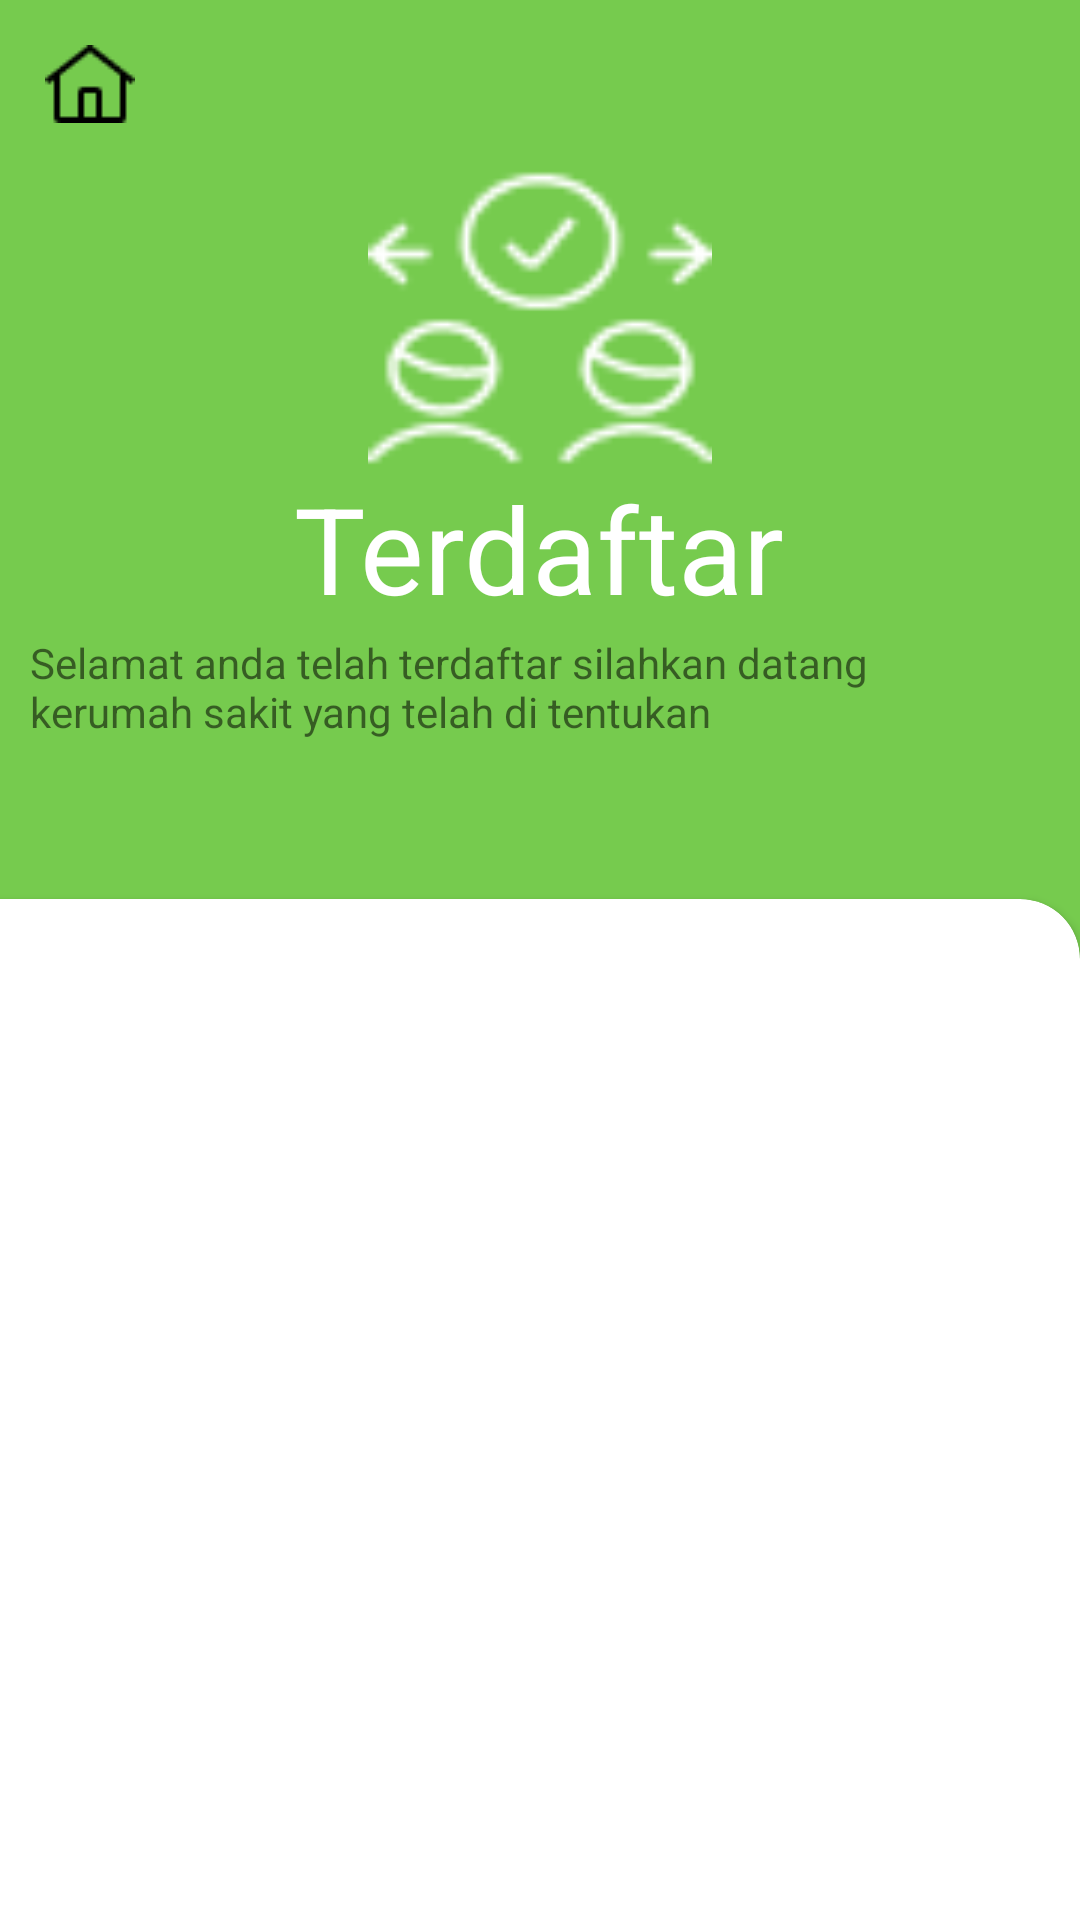

Layout XML and referenced resources for this Android screen:
<!-- AndroidManifest.xml: application theme Theme.Projek_mobile -->
<!-- res/layout/activity_terdaftar.xml -->
<?xml version="1.0" encoding="utf-8"?>
<RelativeLayout xmlns:android="http://schemas.android.com/apk/res/android"
    xmlns:app="http://schemas.android.com/apk/res-auto"
    xmlns:tools="http://schemas.android.com/tools"
    android:layout_width="match_parent"
    android:layout_height="match_parent"
    android:background="@color/green"
    tools:context=".Terdaftar">

    <ImageButton
        android:id="@+id/ibHome"
        android:layout_width="wrap_content"
        android:layout_height="wrap_content"
        android:layout_marginStart="15dp"
        android:layout_marginTop="15dp"
        android:layout_marginEnd="15dp"
        android:layout_marginBottom="15dp"
        android:background="@color/transparan"
        android:src="@drawable/home_black"
        tools:ignore="SpeakableTextPresentCheck,TouchTargetSizeCheck" />

    <ImageView
        android:id="@+id/imageTerdaftar"
        android:layout_width="200dp"
        android:layout_height="100dp"
        android:layout_below="@id/ibHome"
        android:layout_centerInParent="true"
        android:src="@drawable/terdaftar" />
    <TextView
        android:id="@+id/TvTerdaftar"
        android:layout_width="wrap_content"
        android:layout_height="wrap_content"
        android:text="Terdaftar"
        android:layout_below="@id/imageTerdaftar"
        android:layout_centerInParent="true"
        android:textSize="40dp"
        android:textColor="@color/white"/>

    <TextView
        android:id="@+id/tvKata"
        android:layout_width="300dp"
        android:layout_height="wrap_content"
        android:layout_below="@+id/TvTerdaftar"
        android:layout_alignParentRight="true"
        android:layout_centerInParent="true"
        android:layout_marginTop="2dp"
        android:layout_marginRight="50dp"
        android:text="Selamat anda telah terdaftar silahkan datang kerumah sakit yang telah di tentukan" />

    <androidx.cardview.widget.CardView
        android:layout_width="match_parent"
        android:layout_height="8000dp"
        android:layout_below="@id/tvKata"
        android:layout_alignParentStart="true"
        android:layout_alignParentBottom="true"
        android:layout_marginStart="-29dp"
        android:layout_marginTop="53dp"
        android:layout_marginBottom="-33dp"
        app:cardCornerRadius="20dp">

        <ScrollView
            android:layout_width="match_parent"
            android:layout_height="wrap_content">

            <RelativeLayout
                android:layout_width="match_parent"
                android:layout_height="wrap_content">

                <androidx.recyclerview.widget.RecyclerView
                    android:layout_width="match_parent"
                    android:layout_height="wrap_content"
                    android:layout_marginStart="15dp"
                    android:layout_marginTop="15dp"
                    android:layout_marginEnd="15dp"
                    android:layout_marginBottom="15dp" />

            </RelativeLayout>
        </ScrollView>

    </androidx.cardview.widget.CardView>


</RelativeLayout>
<!-- resources referenced by this layout -->
<resources>
  <color name="green">#76CB4E</color>
  <color name="transparan">#00FFFFFF</color>
  <color name="white">#FFFFFF</color>
  <!-- drawable home_black: png bitmap (drawable, 364 bytes) -->
  <!-- drawable terdaftar: png bitmap (drawable, 1330 bytes) -->
  <style name="Theme.Projek_mobile" parent="Theme.AppCompat.Light.NoActionBar">
          <item name="colorPrimary">@color/primaryColor</item>
          <item name="colorSecondary">@color/secondaryColor</item>
          <item name="colorAccent">@color/white</item>
          <item name="color">@color/abu</item>
          <item name="color">@color/green</item>
          <item name="color">@color/transparan</item>
          <item name="color">@color/grey</item>
  
      </style>
  <color name="primaryColor">#000000</color>
  <color name="secondaryColor">#699BF7</color>
  <color name="abu">#AFACAC</color>
  <color name="grey">#9ADFDFDF</color>
</resources>
